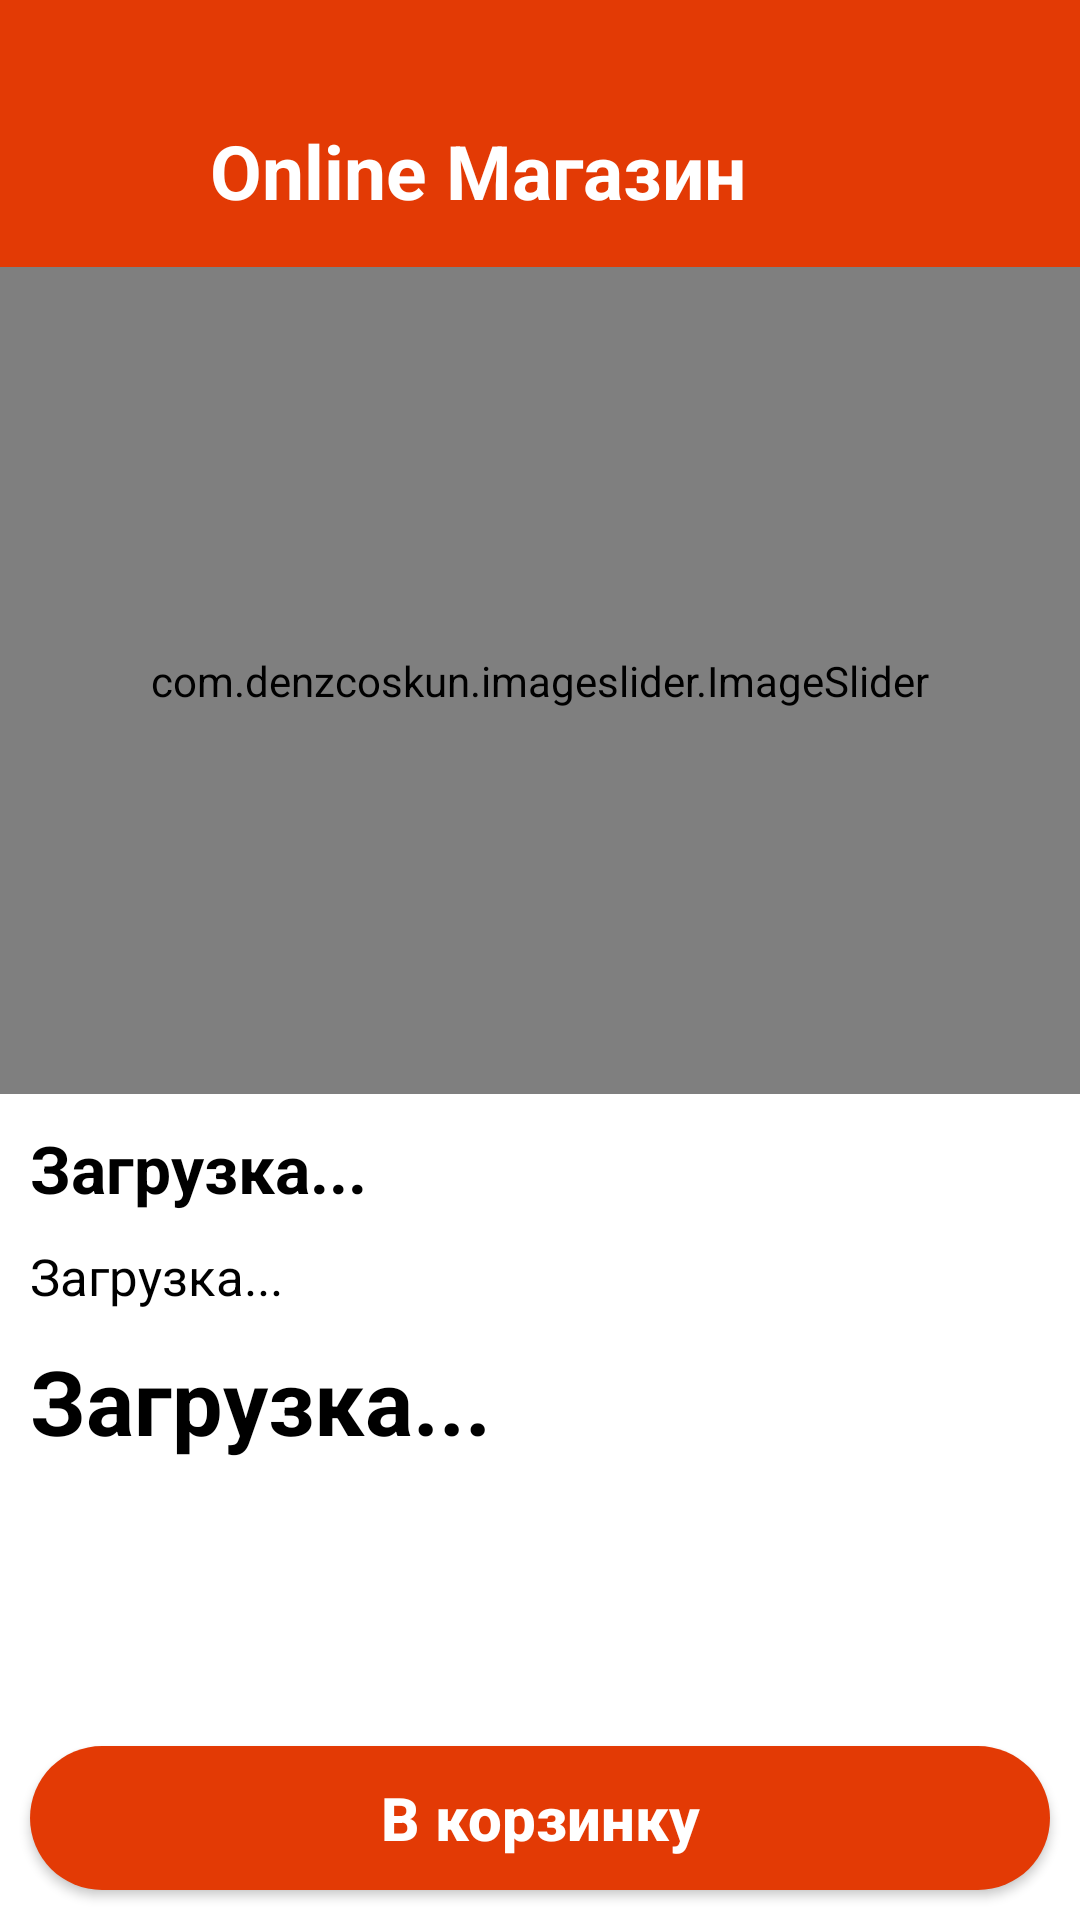

Write the Android layout XML for this screen, with the resource values it uses.
<!-- AndroidManifest.xml: application theme Theme.Online_Shopping_2 -->
<!-- res/layout/activity_main4.xml -->
<?xml version="1.0" encoding="utf-8"?>
<LinearLayout xmlns:android="http://schemas.android.com/apk/res/android"
    xmlns:app="http://schemas.android.com/apk/res-auto"
    xmlns:tools="http://schemas.android.com/tools"
    android:layout_width="match_parent"
    android:layout_height="match_parent"
    android:orientation="vertical"
    android:background="@color/white"
    tools:context=".view.MainActivity4">

    <View
        android:background="#E33A05"
        android:layout_width="match_parent"
        android:layout_height="25dp"></View>

    <androidx.appcompat.widget.Toolbar
        android:background="#E33A05"
        android:layout_width="match_parent"
        android:layout_height="wrap_content">

        <ImageView
            android:clickable="true"
            android:id="@+id/backm4"
            android:src="@drawable/round_chevron_left_24"
            android:layout_width="40dp"
            android:layout_height="40dp"></ImageView>

        <TextView
            android:layout_marginLeft="30dp"
            android:textStyle="bold"
            android:textSize="25dp"
            android:textColor="@color/white"
            android:text="Online Магазин"
            android:layout_width="wrap_content"
            android:layout_height="wrap_content"></TextView>

    </androidx.appcompat.widget.Toolbar>

    <com.denzcoskun.imageslider.ImageSlider
        android:layout_weight="2"
        android:id="@+id/imageviewproduct"
        android:layout_width="match_parent"
        android:layout_height="match_parent"></com.denzcoskun.imageslider.ImageSlider>

    <RelativeLayout
        android:layout_weight="2"
        android:layout_width="match_parent"
        android:layout_height="match_parent">

        <LinearLayout
            android:orientation="vertical"
            android:layout_above="@id/buttonaddcategories"
            android:layout_width="match_parent"
            android:layout_height="match_parent">

            <TextView
                android:id="@+id/textviewproductname"
                android:layout_marginTop="10dp"
                android:textStyle="bold"
                android:layout_marginHorizontal="10dp"
                android:textSize="22dp"
                android:textColor="@color/black"
                android:text="Загрузка..."
                android:layout_width="match_parent"
                android:layout_height="wrap_content"></TextView>

            <TextView
                android:id="@+id/textviewproductdescription"
                android:layout_marginTop="10dp"
                android:layout_marginHorizontal="10dp"
                android:textSize="17dp"
                android:textColor="@color/black"
                android:text="Загрузка..."
                android:layout_width="match_parent"
                android:layout_height="wrap_content"></TextView>

            <TextView
                android:id="@+id/textviewproductprice"
                android:layout_marginTop="10dp"
                android:textStyle="bold"
                android:layout_marginHorizontal="10dp"
                android:textSize="30dp"
                android:textColor="@color/black"
                android:text="Загрузка..."
                android:layout_width="match_parent"
                android:layout_height="wrap_content"></TextView>

        </LinearLayout>

        <androidx.appcompat.widget.AppCompatButton
            android:layout_margin="10dp"
            android:id="@+id/buttonaddcategories"
            android:text="В корзинку"
            android:textColor="@color/white"
            android:textStyle="bold"
            android:textAllCaps="false"
            android:textSize="20dp"
            android:layout_alignParentBottom="true"
            android:background="@drawable/buttonbackground"
            android:layout_width="match_parent"
            android:layout_height="wrap_content"></androidx.appcompat.widget.AppCompatButton>

    </RelativeLayout>

</LinearLayout>
<!-- resources referenced by this layout -->
<resources>
  <!-- drawable buttonbackground (drawable) -->
  <?xml version="1.0" encoding="utf-8"?>
  <shape xmlns:android="http://schemas.android.com/apk/res/android"
      android:shape="rectangle">
  
      <solid android:color="#E33A05"></solid>
      <corners android:radius="40dp"></corners>
  
  </shape>
  <style name="Theme.Online_Shopping_2" parent="Base.Theme.Online_Shopping_2" />
  <style name="Base.Theme.Online_Shopping_2" parent="Theme.Material3.DayNight.NoActionBar">
          <item name="android:windowTranslucentStatus">true</item>
          <item name="android:windowTranslucentNavigation">true</item>
          
          
      </style>
  <!-- not gathered from this repository: default colours our renderer supplied (Android Studio template values) -->
  <color name="black">#FF000000</color>
  <color name="white">#FFFFFFFF</color>
</resources>
